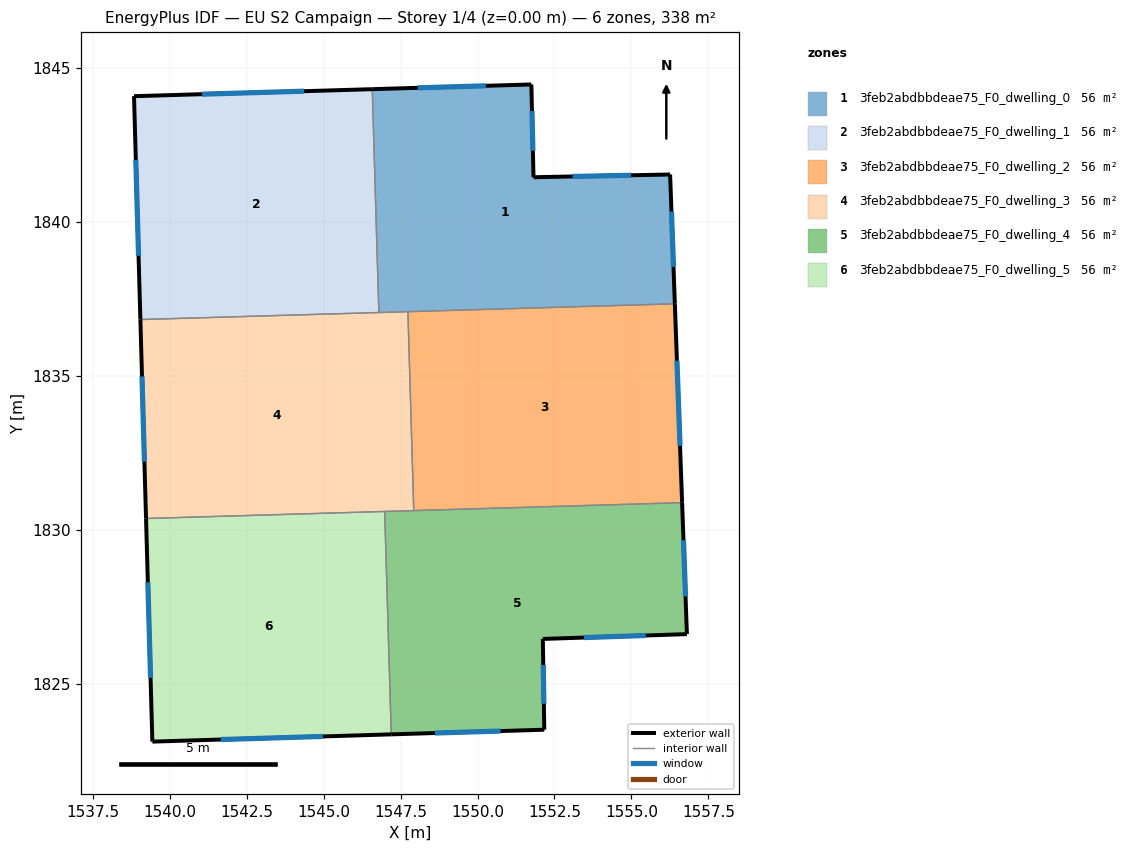
=== STOREY PLAN SPEC (per zone: floor XY polygon, exterior-wall plan segments, windows/doors) ===
zone 1: 3feb2abdbbdeae75_F0_dwelling_0  (56.3 m²)
  floor: (1556.26, 1841.55) (1556.41, 1837.34) (1546.79, 1837.06) (1546.58, 1844.32) (1551.75, 1844.47) (1551.82, 1841.46)
  exterior wall: (1551.75, 1844.47) – (1546.58, 1844.32)  [5.2 m]
    window: (1550.27, 1844.43) – (1548.06, 1844.36)  [2.8 m²]
  exterior wall: (1551.82, 1841.46) – (1551.75, 1844.47)  [3.0 m]
    window: (1551.80, 1842.32) – (1551.77, 1843.61)  [1.7 m²]
  exterior wall: (1556.26, 1841.55) – (1551.82, 1841.46)  [4.4 m]
    window: (1554.99, 1841.52) – (1553.09, 1841.48)  [2.4 m²]
  exterior wall: (1556.41, 1837.34) – (1556.26, 1841.55)  [4.2 m]
    window: (1556.37, 1838.55) – (1556.30, 1840.35)  [2.3 m²]
  interior walls: 3
zone 2: 3feb2abdbbdeae75_F0_dwelling_1  (56.2 m²)
  floor: (1546.58, 1844.32) (1546.79, 1837.06) (1539.05, 1836.83) (1538.84, 1844.09)
  exterior wall: (1538.84, 1844.09) – (1539.05, 1836.83)  [7.3 m]
    window: (1538.90, 1842.02) – (1538.99, 1838.91)  [4.0 m²]
  exterior wall: (1546.58, 1844.32) – (1538.84, 1844.09)  [7.7 m]
    window: (1544.37, 1844.25) – (1541.05, 1844.16)  [4.3 m²]
  interior walls: 2
zone 3: 3feb2abdbbdeae75_F0_dwelling_2  (56.3 m²)
  floor: (1556.41, 1837.34) (1556.65, 1830.88) (1547.93, 1830.63) (1547.74, 1837.09)
  exterior wall: (1556.65, 1830.88) – (1556.41, 1837.34)  [6.5 m]
    window: (1556.58, 1832.73) – (1556.48, 1835.50)  [3.6 m²]
  interior walls: 3
zone 4: 3feb2abdbbdeae75_F0_dwelling_3  (56.2 m²)
  floor: (1547.74, 1837.09) (1547.93, 1830.63) (1539.23, 1830.37) (1539.05, 1836.83)
  exterior wall: (1539.05, 1836.83) – (1539.23, 1830.37)  [6.5 m]
    window: (1539.10, 1834.99) – (1539.18, 1832.22)  [3.6 m²]
  interior walls: 5
zone 5: 3feb2abdbbdeae75_F0_dwelling_4  (56.3 m²)
  floor: (1556.65, 1830.88) (1556.80, 1826.61) (1552.12, 1826.46) (1552.17, 1823.51) (1547.20, 1823.36) (1546.98, 1830.60)
  exterior wall: (1556.80, 1826.61) – (1556.65, 1830.88)  [4.3 m]
    window: (1556.76, 1827.83) – (1556.69, 1829.66)  [2.4 m²]
  exterior wall: (1552.12, 1826.46) – (1556.80, 1826.61)  [4.7 m]
    window: (1553.46, 1826.50) – (1555.47, 1826.57)  [2.6 m²]
  exterior wall: (1552.17, 1823.51) – (1552.12, 1826.46)  [2.9 m]
    window: (1552.16, 1824.35) – (1552.14, 1825.61)  [1.6 m²]
  exterior wall: (1547.20, 1823.36) – (1552.17, 1823.51)  [5.0 m]
    window: (1548.62, 1823.40) – (1550.75, 1823.46)  [2.7 m²]
  interior walls: 3
zone 6: 3feb2abdbbdeae75_F0_dwelling_5  (56.3 m²)
  floor: (1546.98, 1830.60) (1547.20, 1823.36) (1539.44, 1823.12) (1539.23, 1830.37)
  exterior wall: (1539.44, 1823.12) – (1547.20, 1823.36)  [7.8 m]
    window: (1541.65, 1823.19) – (1544.98, 1823.29)  [4.3 m²]
  exterior wall: (1539.23, 1830.37) – (1539.44, 1823.12)  [7.3 m]
    window: (1539.29, 1828.30) – (1539.38, 1825.19)  [4.0 m²]
  interior walls: 2

=== DERIVED (storey summary) ===
Building: EU S2 Campaign
Storey: 1 of 4  (floor level z = 0.00 m)
Storey gross floor area: 337.5 m²
Zones on this storey: 6
  - 3feb2abdbbdeae75_F0_dwelling_0: floor 56.3 m²; exterior wall 16.8 m (50.5 m²); 4 window(s) 9.3 m²; WWR 18.4%
  - 3feb2abdbbdeae75_F0_dwelling_1: floor 56.2 m²; exterior wall 15.0 m (45.0 m²); 2 window(s) 8.3 m²; WWR 18.4%
  - 3feb2abdbbdeae75_F0_dwelling_2: floor 56.3 m²; exterior wall 6.5 m (19.4 m²); 1 window(s) 3.6 m²; WWR 18.4%
  - 3feb2abdbbdeae75_F0_dwelling_3: floor 56.2 m²; exterior wall 6.5 m (19.4 m²); 1 window(s) 3.6 m²; WWR 18.4%
  - 3feb2abdbbdeae75_F0_dwelling_4: floor 56.3 m²; exterior wall 16.9 m (50.6 m²); 4 window(s) 9.3 m²; WWR 18.4%
  - 3feb2abdbbdeae75_F0_dwelling_5: floor 56.3 m²; exterior wall 15.0 m (45.0 m²); 2 window(s) 8.3 m²; WWR 18.4%
Zone adjacency (shared interzone walls):
  - 3feb2abdbbdeae75_F0_dwelling_0 ↔ 3feb2abdbbdeae75_F0_dwelling_1
  - 3feb2abdbbdeae75_F0_dwelling_0 ↔ 3feb2abdbbdeae75_F0_dwelling_2
  - 3feb2abdbbdeae75_F0_dwelling_0 ↔ 3feb2abdbbdeae75_F0_dwelling_3
  - 3feb2abdbbdeae75_F0_dwelling_1 ↔ 3feb2abdbbdeae75_F0_dwelling_3
  - 3feb2abdbbdeae75_F0_dwelling_2 ↔ 3feb2abdbbdeae75_F0_dwelling_3
  - 3feb2abdbbdeae75_F0_dwelling_2 ↔ 3feb2abdbbdeae75_F0_dwelling_4
  - 3feb2abdbbdeae75_F0_dwelling_3 ↔ 3feb2abdbbdeae75_F0_dwelling_4
  - 3feb2abdbbdeae75_F0_dwelling_3 ↔ 3feb2abdbbdeae75_F0_dwelling_5
  - 3feb2abdbbdeae75_F0_dwelling_4 ↔ 3feb2abdbbdeae75_F0_dwelling_5